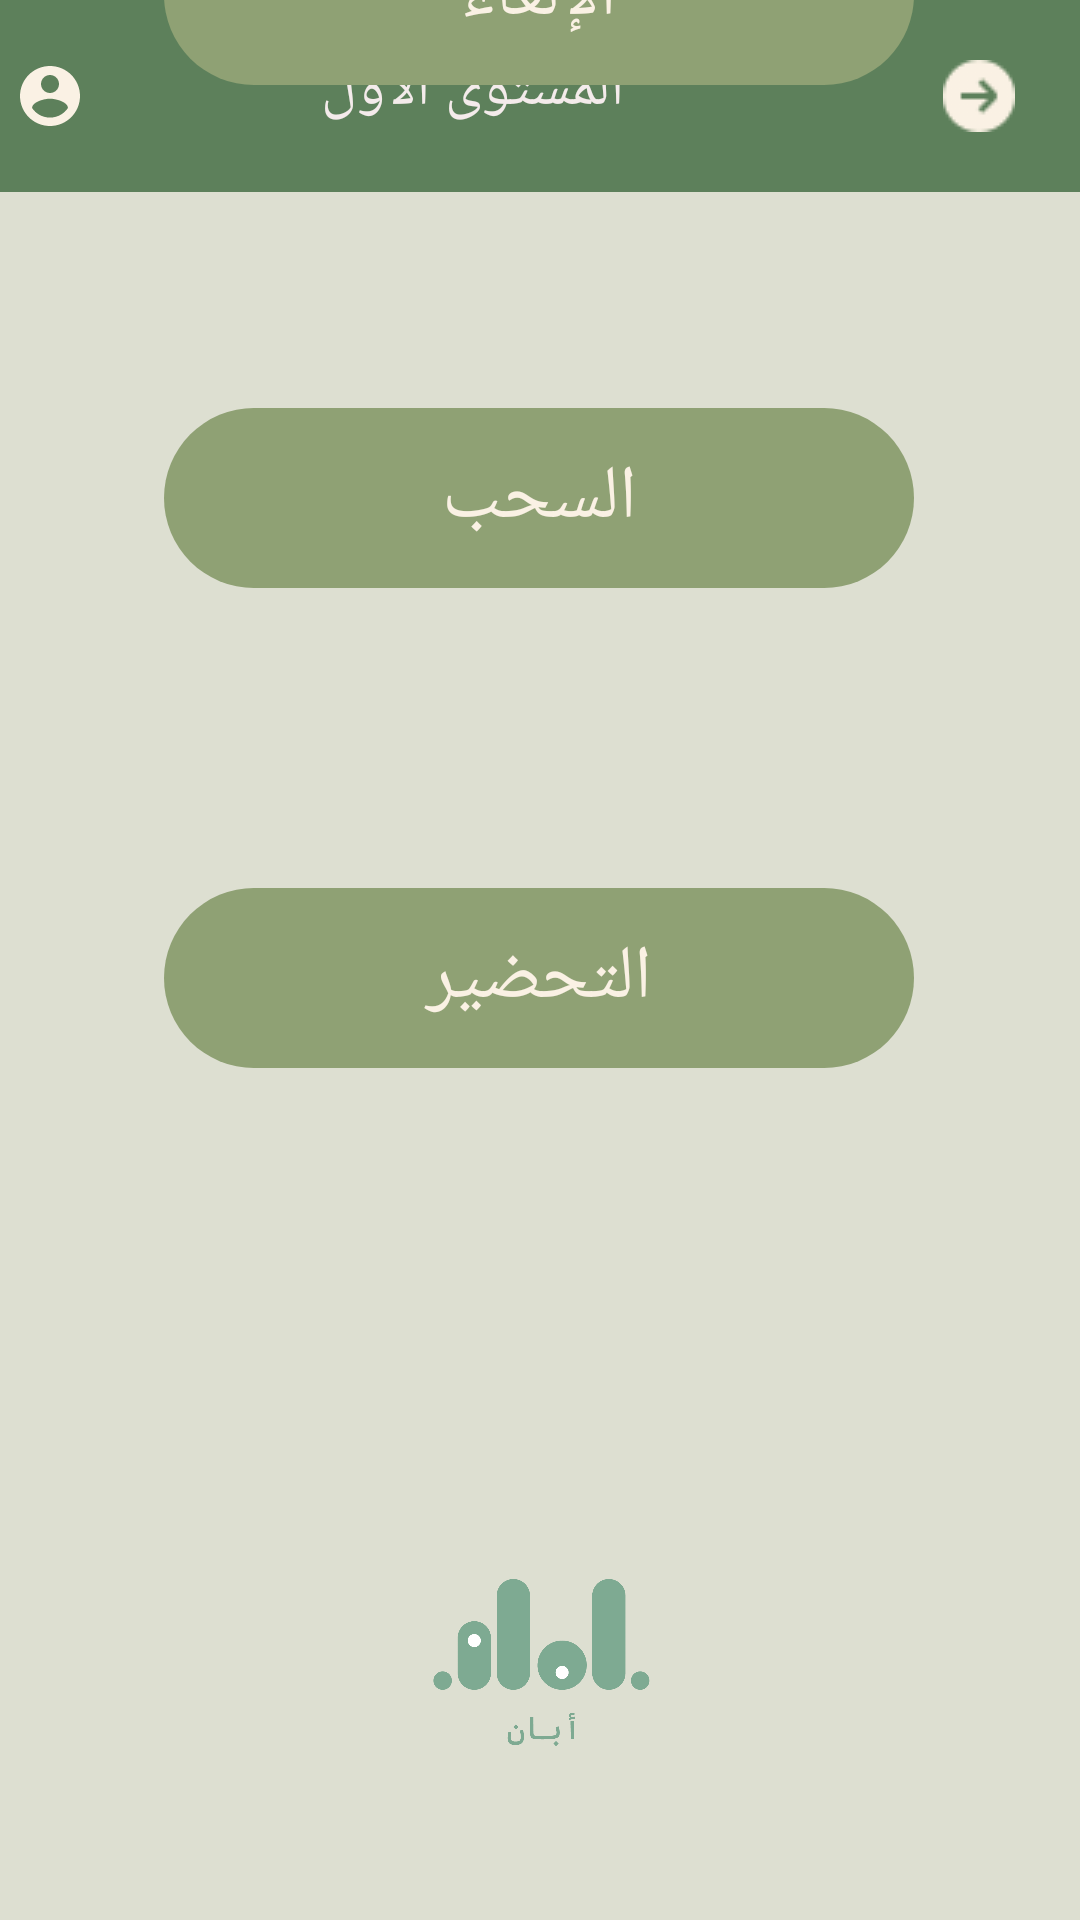

Produce the Android XML layout that renders to this screen, including the resource entries it uses.
<!-- AndroidManifest.xml: application theme Theme.Aban -->
<!-- res/layout/levelone.xml -->
<?xml version="1.0" encoding="utf-8"?>
<androidx.constraintlayout.widget.ConstraintLayout xmlns:android="http://schemas.android.com/apk/res/android"
    xmlns:app="http://schemas.android.com/apk/res-auto"
    xmlns:tools="http://schemas.android.com/tools"
    android:background="#DDDFD1"
    android:layout_width="match_parent"
    android:layout_height="match_parent"
    tools:context=".LevelOne">

    <Button
        android:background="@drawable/rounded_corners"
        android:backgroundTint="#8FA174"
        android:textAlignment="center"
        android:textColor="@color/beige"
        android:textSize="25sp"
        android:id="@+id/button15"
        android:layout_width="250dp"
        android:layout_height="60dp"
        android:layout_marginBottom="284dp"
        android:text="التحضير"
        app:layout_constraintBottom_toBottomOf="parent"
        app:layout_constraintEnd_toEndOf="parent"
        app:layout_constraintHorizontal_bias="0.497"
        app:layout_constraintStart_toStartOf="parent"
        app:layout_constraintVertical_bias="1.0" />

    <Button
        android:background="@drawable/rounded_corners"
        android:backgroundTint="#8FA174"
        android:textAlignment="center"
        android:textColor="@color/beige"
        android:textSize="25sp"
        android:id="@+id/button9"
        android:layout_width="250dp"
        android:layout_height="60dp"
        android:layout_marginBottom="444dp"
        android:text="السحب"
        app:layout_constraintBottom_toBottomOf="parent"
        app:layout_constraintEnd_toEndOf="parent"
        app:layout_constraintHorizontal_bias="0.497"
        app:layout_constraintStart_toStartOf="parent"
        app:layout_constraintVertical_bias="1.0" />

    <Button
        android:background="@drawable/rounded_corners"
        android:backgroundTint="#8FA174"
        android:textAlignment="center"
        android:textColor="@color/beige"
        android:textSize="25sp"
        android:id="@+id/button12"
        android:layout_width="250dp"
        android:layout_height="60dp"
        android:layout_marginBottom="612dp"
        android:text="الإلغاء"
        app:layout_constraintBottom_toBottomOf="parent"
        app:layout_constraintEnd_toEndOf="parent"
        app:layout_constraintHorizontal_bias="0.497"
        app:layout_constraintStart_toStartOf="parent"
        app:layout_constraintVertical_bias="1.0" />

    <androidx.appcompat.widget.Toolbar
        android:id="@+id/toolbar3"
        android:layout_width="417dp"
        android:layout_height="64dp"
        android:background="#BA2E5E30"
        android:minHeight="?attr/actionBarSize"
        android:theme="?attr/actionBarTheme"
        app:layout_constraintBottom_toBottomOf="parent"
        app:layout_constraintEnd_toEndOf="parent"
        app:layout_constraintStart_toStartOf="parent"
        app:layout_constraintTop_toTopOf="parent"
        app:layout_constraintVertical_bias="0.0" />

    <ImageButton
        android:id="@+id/back"
        android:layout_width="80dp"
        android:layout_height="58dp"
        android:backgroundTint="#002E8B57"
        android:contentDescription="@string/app_name"
        app:layout_constraintBottom_toBottomOf="@+id/toolbar3"
        app:layout_constraintEnd_toEndOf="@+id/toolbar3"
        app:layout_constraintHorizontal_bias="0.779"
        app:layout_constraintStart_toEndOf="@+id/textView9"
        app:layout_constraintTop_toTopOf="@+id/toolbar3"
        app:layout_constraintVertical_bias="0.484"
        app:srcCompat="@drawable/arrow"
        tools:ignore="MissingConstraints" />

    <TextView
        android:id="@+id/textView9"
        android:layout_width="wrap_content"
        android:layout_height="wrap_content"
        android:layout_marginTop="16dp"
        android:layout_marginEnd="152dp"
        android:text="المستوى الأول"
        android:textColor="#F4EBEB"
        android:textSize="20sp"
        app:layout_constraintEnd_toEndOf="parent"
        app:layout_constraintTop_toTopOf="parent" />

    <ImageButton
        android:id="@+id/account"
        android:layout_width="66dp"
        android:layout_height="59dp"
        android:backgroundTint="#002E8B57"
        android:contentDescription="@string/app_name"
        app:layout_constraintBottom_toBottomOf="@+id/toolbar3"
        app:layout_constraintEnd_toStartOf="@+id/textView9"
        app:layout_constraintHorizontal_bias="0.169"
        app:layout_constraintStart_toStartOf="@+id/toolbar3"
        app:layout_constraintTop_toTopOf="@+id/toolbar3"
        app:layout_constraintVertical_bias="0.487"
        app:srcCompat="@drawable/account"
        tools:ignore="MissingConstraints" />

    <ImageView
        android:id="@+id/imageView"
        android:layout_width="415dp"
        android:layout_height="169dp"
        app:layout_constraintBottom_toBottomOf="parent"
        app:layout_constraintEnd_toEndOf="parent"
        app:layout_constraintStart_toStartOf="parent"
        app:layout_constraintTop_toTopOf="parent"
        app:layout_constraintVertical_bias="0.977"
        app:srcCompat="@drawable/logo" />

</androidx.constraintlayout.widget.ConstraintLayout>
<!-- resources referenced by this layout -->
<resources>
  <color name="beige">#FAF1E4</color>
  <!-- drawable account (drawable) -->
  <vector android:height="24dp" android:tint="#FAF1E4"
      android:viewportHeight="24" android:viewportWidth="24"
      android:width="24dp" xmlns:android="http://schemas.android.com/apk/res/android">
      <path android:fillColor="@android:color/white" android:pathData="M12,2C6.48,2 2,6.48 2,12s4.48,10 10,10 10,-4.48 10,-10S17.52,2 12,2zM12,5c1.66,0 3,1.34 3,3s-1.34,3 -3,3 -3,-1.34 -3,-3 1.34,-3 3,-3zM12,19.2c-2.5,0 -4.71,-1.28 -6,-3.22 0.03,-1.99 4,-3.08 6,-3.08 1.99,0 5.97,1.09 6,3.08 -1.29,1.94 -3.5,3.22 -6,3.22z"/>
  </vector>
  <!-- drawable arrow: png bitmap (drawable, 1326 bytes) -->
  <!-- drawable logo: png bitmap (drawable, 35523 bytes) -->
  <!-- drawable rounded_corners (drawable) -->
  <?xml version="1.0" encoding="utf-8"?>
  <selector xmlns:android="http://schemas.android.com/apk/res/android">
      <item>
          <shape xmlns:android="http://schemas.android.com/apk/res/android" android:shape="rectangle">
  
              <corners android:radius="50dp" />
          </shape>
      </item>
  </selector>
  <string name="app_name">Aban</string>
  <style name="Theme.Aban" parent="Base.Theme.Aban" />
  <style name="Base.Theme.Aban" parent="Theme.Design.Light.NoActionBar">
          
          
      </style>
</resources>
